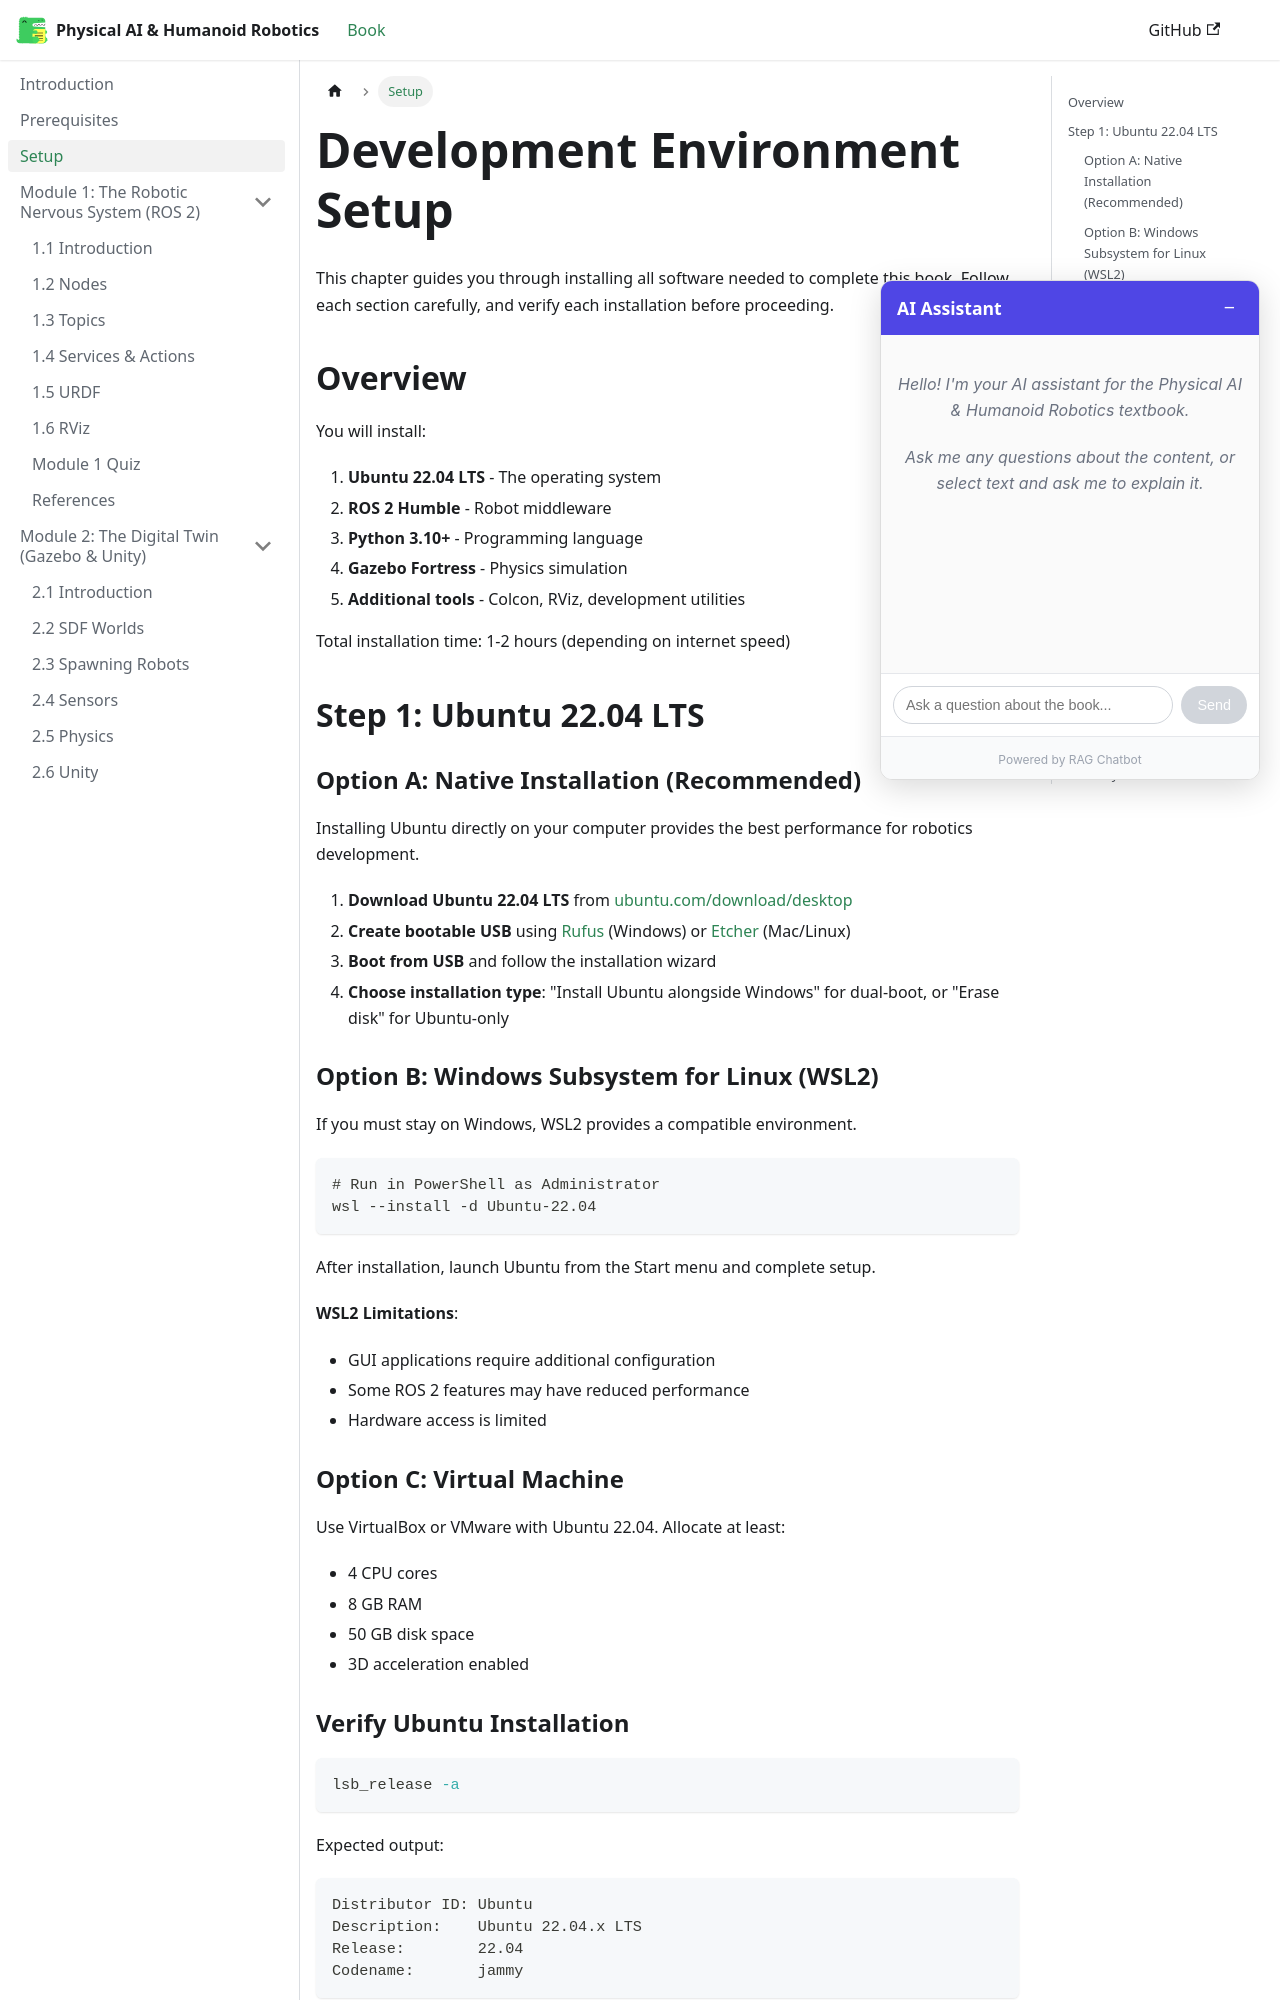

repository: Maheen-Zubair/Physical-AI-Humanoid-Robotics-Textbook--Hackathon-01- · page: setup.html · generator: docusaurus

---
sidebar_position: 3
sidebar_label: "Setup"
title: "Development Environment Setup"
description: "Complete guide to installing Ubuntu, ROS 2, Python, and all tools needed for this book"
keywords: [setup, installation, ros2, ubuntu, python, gazebo, development environment]
---

# Development Environment Setup

This chapter guides you through installing all software needed to complete this book. Follow each section carefully, and verify each installation before proceeding.

## Overview

You will install:

1. **Ubuntu 22.04 LTS** - The operating system
2. **ROS 2 Humble** - Robot middleware
3. **Python 3.10+** - Programming language
4. **Gazebo Fortress** - Physics simulation
5. **Additional tools** - Colcon, RViz, development utilities

Total installation time: 1-2 hours (depending on internet speed)

## Step 1: Ubuntu 22.04 LTS

### Option A: Native Installation (Recommended)

Installing Ubuntu directly on your computer provides the best performance for robotics development.

1. **Download Ubuntu 22.04 LTS** from [ubuntu.com/download/desktop](https://ubuntu.com/download/desktop)
2. **Create bootable USB** using [Rufus](https://rufus.ie/) (Windows) or [Etcher](https://www.balena.io/etcher/) (Mac/Linux)
3. **Boot from USB** and follow the installation wizard
4. **Choose installation type**: "Install Ubuntu alongside Windows" for dual-boot, or "Erase disk" for Ubuntu-only
